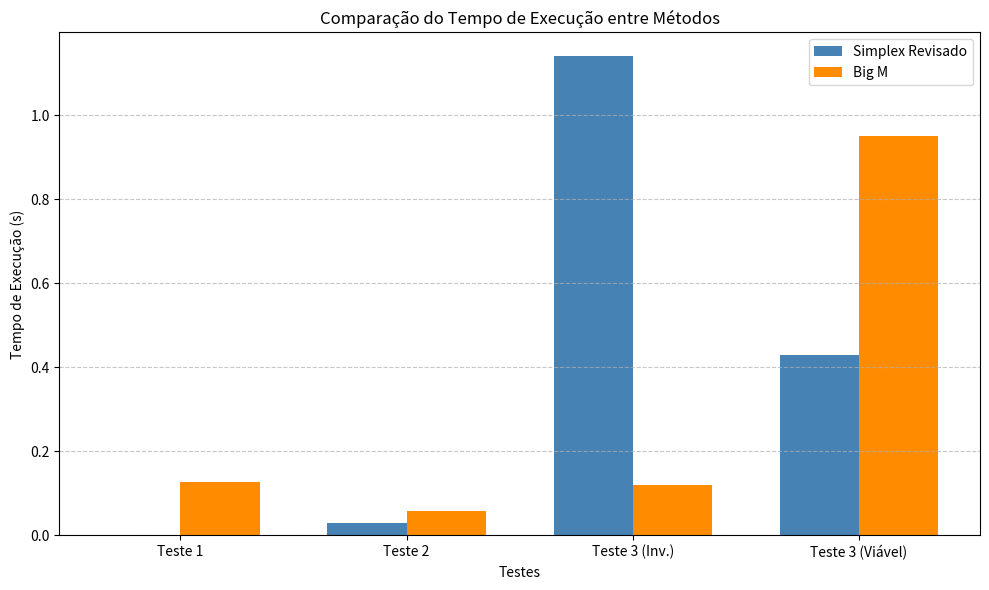

Recreate this plot in Python.
import matplotlib.pyplot as plt
import numpy as np

# Dados
testes = ['Teste 1', 'Teste 2', 'Teste 3 (Inv.)', 'Teste 3 (Viável)']
tempo_revised = [0.0013, 0.0305, 1.1400, 0.4300]
tempo_big_m = [0.1259, 0.0589, 0.1200, 0.9500]

# Largura das barras
bar_width = 0.35
index = np.arange(len(testes))

# Plot
plt.figure(figsize=(10, 6))
plt.bar(index, tempo_revised, bar_width, label='Simplex Revisado', color='steelblue')
plt.bar(index + bar_width, tempo_big_m, bar_width, label='Big M', color='darkorange')

# Configurações
plt.xlabel('Testes')
plt.ylabel('Tempo de Execução (s)')
plt.title('Comparação do Tempo de Execução entre Métodos')
plt.xticks(index + bar_width / 2, testes)
plt.legend()
plt.grid(axis='y', linestyle='--', alpha=0.7)

# Salvar figura (opcional)
plt.tight_layout()
plt.savefig('tempo_execucao_comparacao.png', dpi=300)
plt.show()
